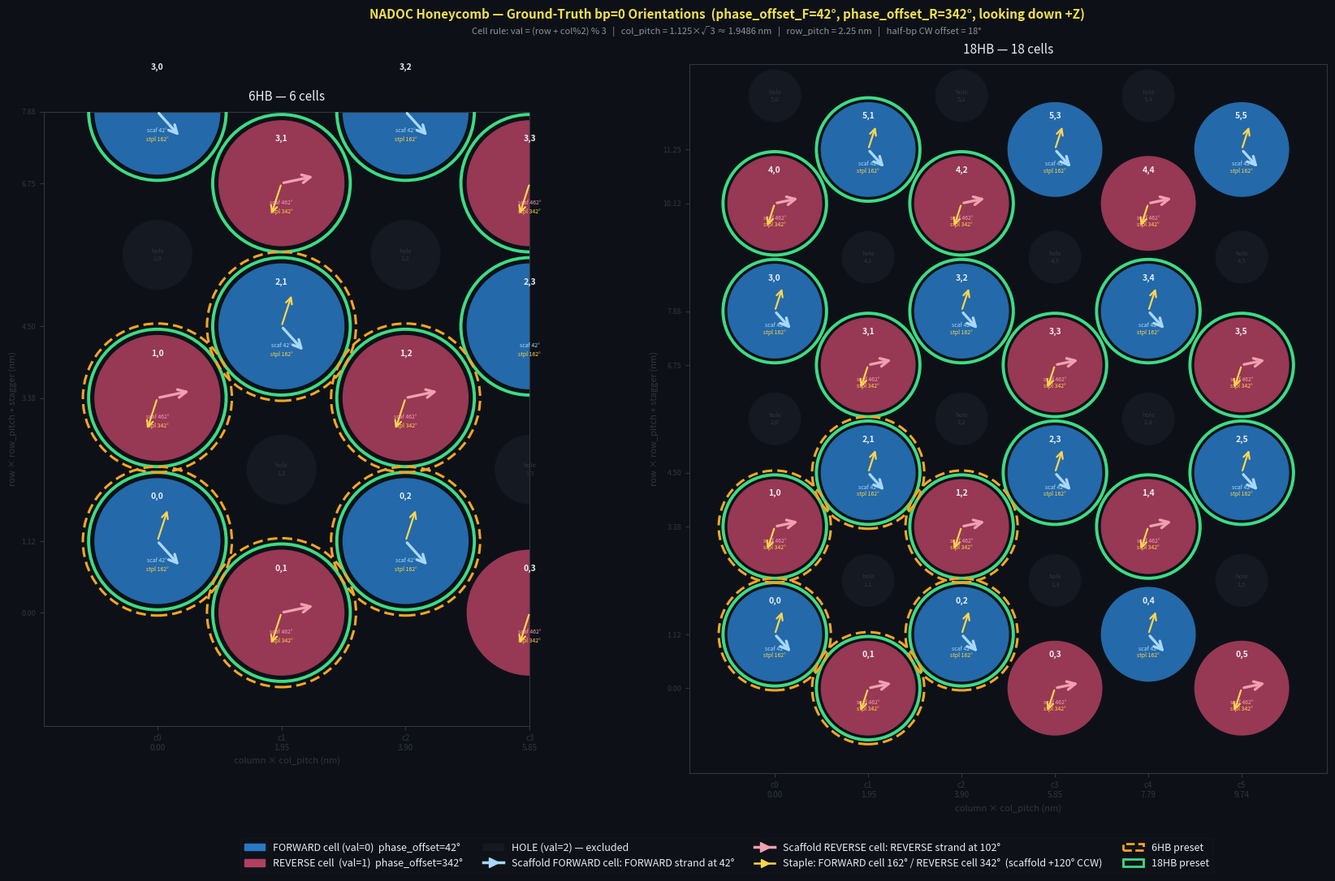

Here is the Python script that generated this plot: (Note: this script raises an exception after producing the figure.)
"""
Generate honeycomb_bp0_truth.png — NADOC ground-truth backbone orientations at bp=0.

These orientations represent the backbone bead positions at the midpoint between
bp=-1 and bp=0 (i.e. half a base-pair offset = 18° CW from the "pure bp=0" positions).
This is the canonical starting phase used in NADOC initial extrusions.

Angles (looking down +Z, backbone direction = (sin θ, −cos θ)):
  FORWARD cells (blue, val=0):
    phase_offset = 42°  → FORWARD (scaffold) strand at 42°
                        → REVERSE (staple)   strand at 42° + 120° = 162°
  REVERSE cells (red, val=1):
    phase_offset = 342° → FORWARD (staple)   strand at 342°
                        → REVERSE (scaffold) strand at 342° + 120° = 102°

Run from repo root:
    uv run python drawings/gen_honeycomb_bp0_truth.py
"""

import math
import matplotlib
matplotlib.use('Agg')
import matplotlib.pyplot as plt
import matplotlib.patches as mpatches
from matplotlib.patches import Circle
from matplotlib.lines import Line2D

# ── Constants (must match backend/core/constants.py) ─────────────────────────
LATTICE_RADIUS  = 1.125
ROW_PITCH       = 2.25
COL_PITCH       = LATTICE_RADIUS * math.sqrt(3)

# NADOC bp=0 phase offsets (half-bp CW shift applied)
PHASE_FORWARD = math.radians(42.0)   # FORWARD cell scaffold at 42°
PHASE_REVERSE = math.radians(342.0)  # REVERSE  cell scaffold at 342°+120°=102°
MINOR_GROOVE  = math.radians(120.0)  # REVERSE strand = FORWARD + 120° CCW

def cell_value(row, col):
    return (row + col % 2) % 3   # 0=FORWARD, 1=REVERSE, 2=HOLE

def cell_xy(row, col):
    x = col * COL_PITCH
    y = row * ROW_PITCH + (LATTICE_RADIUS if (col % 2) == 0 else 0.0)
    return x, y

# ── Preset cell sets ──────────────────────────────────────────────────────────
CELLS_6HB = {
    (0, 0), (0, 1), (1, 0),
    (2, 1), (0, 2), (1, 2),
}
CELLS_18HB = {
    (0, 0), (0, 1), (1, 0),
    (0, 2), (1, 2), (2, 1),
    (3, 1), (3, 0), (4, 0),
    (5, 1), (4, 2), (3, 2),
    (3, 3), (3, 4), (3, 5),
    (2, 5), (1, 4), (2, 3),
}

CIRCLE_R = LATTICE_RADIUS * 0.88

COLOR_FWD   = '#2979c4'
COLOR_REV   = '#b04060'
COLOR_HOLE  = '#141922'
COLOR_6HB   = '#f5a623'
COLOR_18HB  = '#3ddc84'
COLOR_TEXT  = '#e6edf3'
COLOR_DIM   = '#30363d'
BG          = '#0d1117'

ARROW_FWD   = '#a8d8ff'
ARROW_REV   = '#f0a0b0'
STPL_COLOR  = '#ffd54f'
ARROW_LEN   = CIRCLE_R * 0.55


def _draw_arrow(ax, cx, cy, dx, dy, color, lw=2.2, scale=18):
    ax.annotate(
        '',
        xy=(cx + dx * ARROW_LEN, cy + dy * ARROW_LEN),
        xytext=(cx, cy),
        xycoords='data', textcoords='data',
        arrowprops=dict(arrowstyle='->', color=color, lw=lw, mutation_scale=scale),
        zorder=7,
    )


def draw(ax, rows, cols, show_rings=True):
    ax.set_facecolor(BG)

    for row in range(rows):
        for col in range(cols):
            val = cell_value(row, col)
            x, y = cell_xy(row, col)

            if val == 2:
                c = Circle((x, y), CIRCLE_R * 0.55, color=COLOR_HOLE,
                           linewidth=0.8, linestyle='--', fill=True, zorder=1)
                ax.add_patch(c)
                ax.text(x, y, f'hole\n{row},{col}',
                        ha='center', va='center', fontsize=5.5,
                        color=COLOR_DIM, zorder=2)
                continue

            face = COLOR_FWD if val == 0 else COLOR_REV
            c = Circle((x, y), CIRCLE_R, color=face, alpha=0.85,
                       linewidth=0, zorder=2)
            ax.add_patch(c)

            if show_rings:
                if (row, col) in CELLS_18HB:
                    ring = Circle((x, y), CIRCLE_R + 0.09, fill=False,
                                  edgecolor=COLOR_18HB, linewidth=2.8, zorder=4)
                    ax.add_patch(ring)
                if (row, col) in CELLS_6HB:
                    r_offset = 0.18 if (row, col) in CELLS_18HB else 0.09
                    ring6 = Circle((x, y), CIRCLE_R + r_offset, fill=False,
                                   edgecolor=COLOR_6HB, linewidth=2.2,
                                   linestyle=(0, (4, 2)), zorder=5)
                    ax.add_patch(ring6)

            if val == 0:
                # FORWARD cell: scaffold = FORWARD strand at 42°, staple = REVERSE at 162°
                fwd_angle = PHASE_FORWARD
                rev_angle = fwd_angle + MINOR_GROOVE
                scaf_dx, scaf_dy = math.sin(fwd_angle), -math.cos(fwd_angle)
                stpl_dx, stpl_dy = math.sin(rev_angle), -math.cos(rev_angle)
                scaf_col = ARROW_FWD
                scaf_label = f'scaf {math.degrees(fwd_angle):.0f}°'
                stpl_label = f'stpl {math.degrees(rev_angle):.0f}°'
            else:
                # REVERSE cell: scaffold = REVERSE strand at 102°, staple = FORWARD at 342°
                fwd_angle = PHASE_REVERSE
                rev_angle = fwd_angle + MINOR_GROOVE
                scaf_dx, scaf_dy = math.sin(rev_angle), -math.cos(rev_angle)
                stpl_dx, stpl_dy = math.sin(fwd_angle), -math.cos(fwd_angle)
                scaf_col = ARROW_REV
                scaf_label = f'scaf {math.degrees(rev_angle % 360):.0f}°'
                stpl_label = f'stpl {math.degrees(fwd_angle):.0f}°'

            _draw_arrow(ax, x, y, scaf_dx, scaf_dy, scaf_col, lw=2.4)
            _draw_arrow(ax, x, y, stpl_dx, stpl_dy, STPL_COLOR, lw=1.6, scale=14)

            ax.text(x, y + 0.70, f'{row},{col}',
                    ha='center', va='center',
                    fontsize=7.5, fontweight='bold',
                    color=COLOR_TEXT, zorder=8)
            ax.text(x, y - 0.30, scaf_label,
                    ha='center', va='center',
                    fontsize=5.0, color=scaf_col, zorder=6)
            ax.text(x, y - 0.44, stpl_label,
                    ha='center', va='center',
                    fontsize=5.0, color=STPL_COLOR, zorder=6)


fig, axes = plt.subplots(1, 2, figsize=(18, 11),
                          facecolor=BG,
                          gridspec_kw={'width_ratios': [1, 1.8]})

ax6 = axes[0]
ax6.set_facecolor(BG)
draw(ax6, rows=4, cols=4)
xs6 = [cell_xy(r, c)[0] for r, c in CELLS_6HB]
ys6 = [cell_xy(r, c)[1] for r, c in CELLS_6HB]
pad = CIRCLE_R * 1.8
ax6.set_xlim(min(xs6) - pad, max(xs6) + pad)
ax6.set_ylim(min(ys6) - pad, max(ys6) + pad)
ax6.set_aspect('equal')
ax6.set_title('6HB — 6 cells', color=COLOR_TEXT, fontsize=11, pad=10)
ax6.tick_params(colors=COLOR_DIM, labelsize=8)
ax6.set_xlabel('column × col_pitch (nm)', color=COLOR_DIM, fontsize=8)
ax6.set_ylabel('row × row_pitch + stagger (nm)', color=COLOR_DIM, fontsize=8)
ax6.spines[:].set_color(COLOR_DIM)

ax18 = axes[1]
ax18.set_facecolor(BG)
draw(ax18, rows=6, cols=6)
xs18 = [cell_xy(r, c)[0] for r, c in CELLS_18HB]
ys18 = [cell_xy(r, c)[1] for r, c in CELLS_18HB]
ax18.set_xlim(min(xs18) - pad, max(xs18) + pad)
ax18.set_ylim(min(ys18) - pad, max(ys18) + pad)
ax18.set_aspect('equal')
ax18.set_title('18HB — 18 cells', color=COLOR_TEXT, fontsize=11, pad=10)
ax18.tick_params(colors=COLOR_DIM, labelsize=8)
ax18.set_xlabel('column × col_pitch (nm)', color=COLOR_DIM, fontsize=8)
ax18.set_ylabel('row × row_pitch + stagger (nm)', color=COLOR_DIM, fontsize=8)
ax18.spines[:].set_color(COLOR_DIM)

for ax, rows_, cols_ in [(ax6, 4, 4), (ax18, 6, 6)]:
    ax.set_xticks([col * COL_PITCH for col in range(cols_)])
    ax.set_xticklabels([f'c{c}\n{c*COL_PITCH:.2f}' for c in range(cols_)],
                       fontsize=7, color=COLOR_DIM)
    yticks = sorted({cell_xy(r, c)[1]
                     for r in range(rows_) for c in range(cols_)
                     if cell_value(r, c) != 2})
    ax.set_yticks(yticks)
    ax.set_yticklabels([f'{y:.2f}' for y in yticks], fontsize=6.5, color=COLOR_DIM)

legend_handles = [
    mpatches.Patch(color=COLOR_FWD,  label='FORWARD cell (val=0)  phase_offset=42°'),
    mpatches.Patch(color=COLOR_REV,  label='REVERSE cell  (val=1)  phase_offset=342°'),
    mpatches.Patch(color=COLOR_HOLE, label='HOLE (val=2) — excluded'),
    Line2D([0], [0], color=ARROW_FWD, linewidth=2.5, marker='>', markersize=8,
           label='Scaffold FORWARD cell: FORWARD strand at 42°'),
    Line2D([0], [0], color=ARROW_REV, linewidth=2.5, marker='>', markersize=8,
           label='Scaffold REVERSE cell: REVERSE strand at 102°'),
    Line2D([0], [0], color=STPL_COLOR, linewidth=1.8, marker='>', markersize=7,
           label='Staple: FORWARD cell 162° / REVERSE cell 342°  (scaffold +120° CCW)'),
    mpatches.Patch(edgecolor=COLOR_6HB,  facecolor='none', linewidth=2,
                   linestyle='--', label='6HB preset'),
    mpatches.Patch(edgecolor=COLOR_18HB, facecolor='none', linewidth=2,
                   label='18HB preset'),
]
fig.legend(handles=legend_handles, loc='lower center', ncol=4,
           fontsize=9, framealpha=0.15,
           labelcolor=COLOR_TEXT, facecolor='#161b22',
           edgecolor=COLOR_DIM, bbox_to_anchor=(0.5, 0.01))

rule = (
    'Cell rule: val = (row + col%2) % 3   |   '
    'col_pitch = 1.125×√3 ≈ 1.9486 nm   |   row_pitch = 2.25 nm   |   '
    'half-bp CW offset = 18°'
)
fig.text(0.5, 0.965, rule,
         ha='center', va='top', fontsize=8,
         color='#8b949e', transform=fig.transFigure)
fig.text(0.5, 0.985,
         'NADOC Honeycomb — Ground-Truth bp=0 Orientations  '
         '(phase_offset_F=42°, phase_offset_R=342°, looking down +Z)',
         ha='center', va='top', fontsize=11, fontweight='bold',
         color='#f0e050', transform=fig.transFigure)

fig.tight_layout(rect=[0, 0.07, 1, 0.96])

out = 'drawings/honeycomb_bp0_truth.png'
fig.savefig(out, dpi=150, facecolor=BG, bbox_inches='tight')
print(f'Saved {out}')
